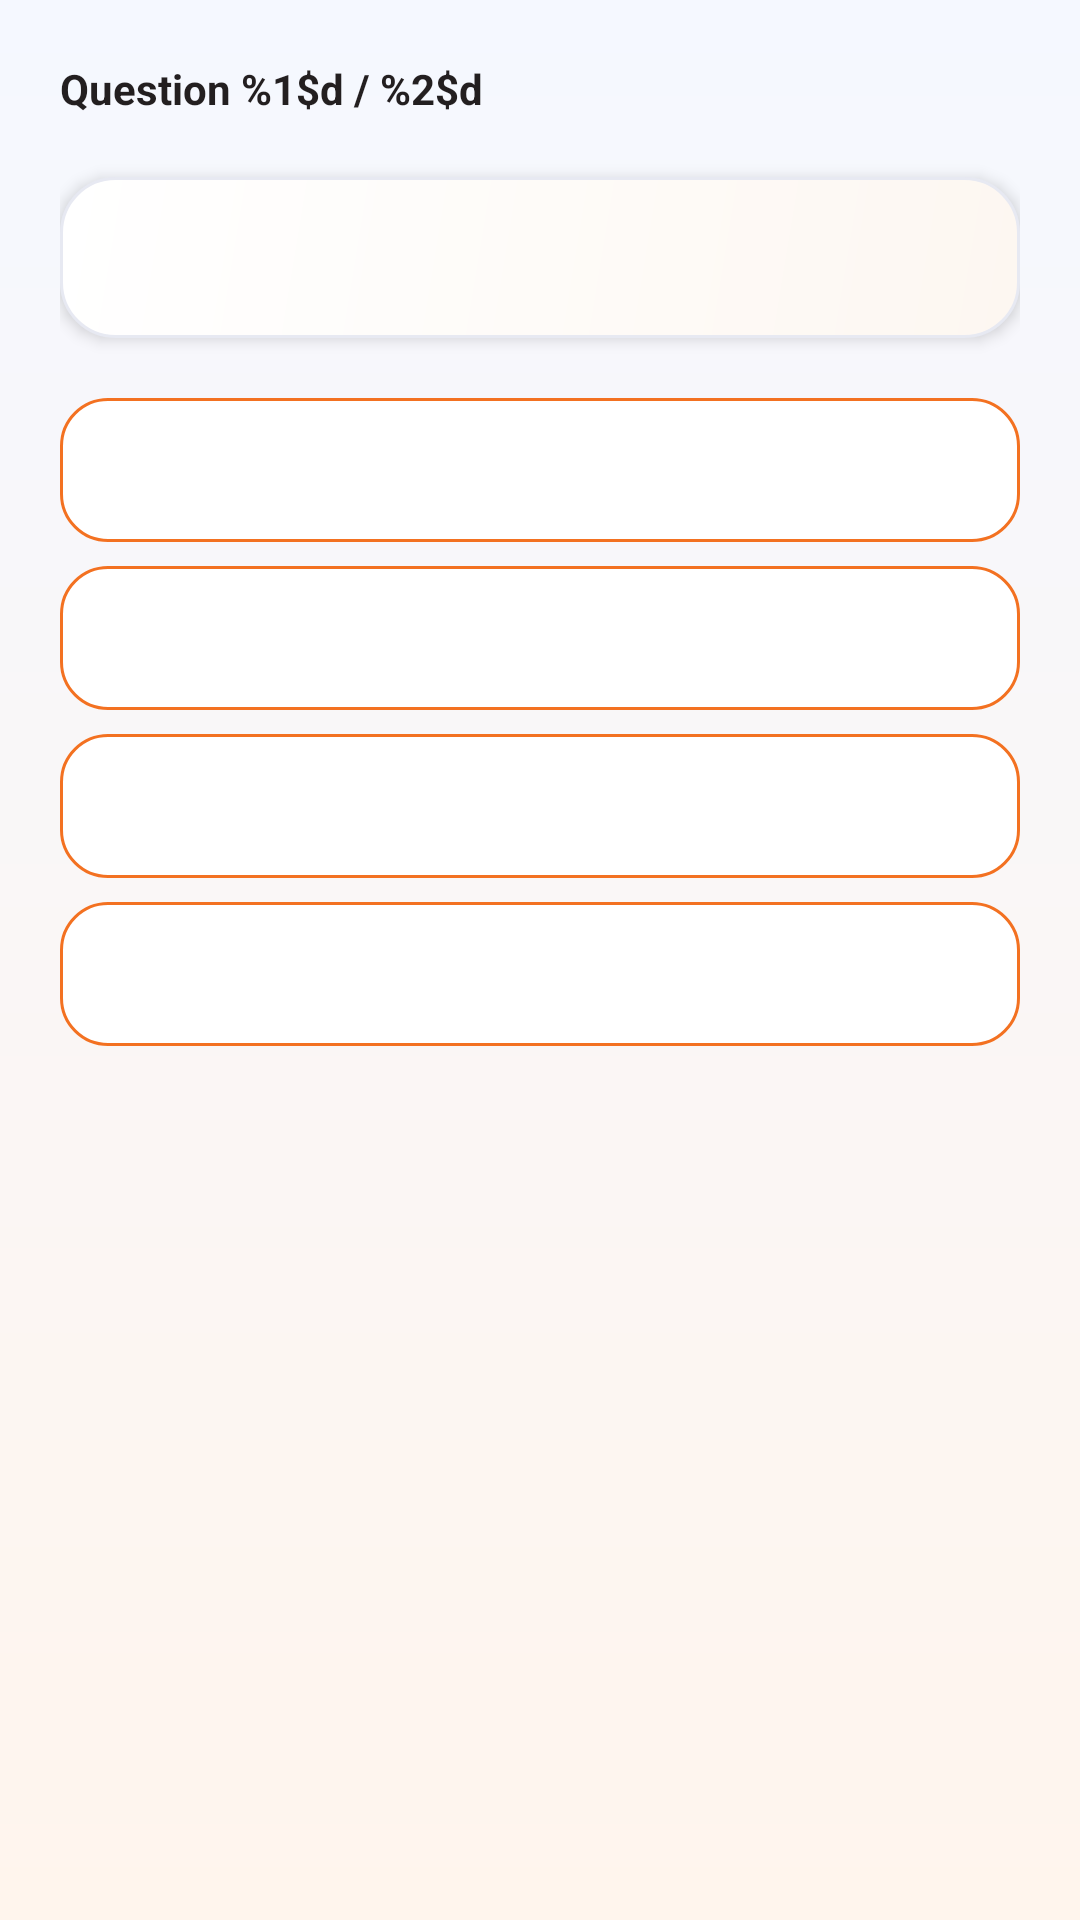

This screen was rendered from an Android layout file. Write that file and the resources it references.
<!-- AndroidManifest.xml: activity theme Theme.DrivestNavigation -->
<!-- res/layout/activity_quiz_play.xml -->
<?xml version="1.0" encoding="utf-8"?>
<androidx.constraintlayout.widget.ConstraintLayout xmlns:android="http://schemas.android.com/apk/res/android"
    xmlns:app="http://schemas.android.com/apk/res-auto"
    android:layout_width="match_parent"
    android:layout_height="match_parent"
    android:background="@drawable/bg_app_surface"
    android:padding="@dimen/dim_20">

    
    <LinearLayout
        android:id="@+id/quizPlayProgressHeader"
        android:layout_width="@dimen/dim_0"
        android:layout_height="wrap_content"
        android:orientation="horizontal"
        android:gravity="center_vertical"
        app:layout_constraintEnd_toEndOf="parent"
        app:layout_constraintStart_toStartOf="parent"
        app:layout_constraintTop_toTopOf="parent">

        <TextView
            android:id="@+id/quizPlayProgressText"
            android:layout_width="@dimen/dim_0"
            android:layout_height="wrap_content"
            android:layout_weight="1"
            android:text="@string/quiz_play_question_of"
            android:textColor="@color/theory_text_primary"
            android:textSize="@dimen/text_14"
            android:textStyle="bold" />

        <TextView
            android:id="@+id/quizPlayTimerText"
            android:layout_width="wrap_content"
            android:layout_height="wrap_content"
            android:textColor="@color/settings_accent"
            android:textSize="@dimen/text_14"
            android:textStyle="bold"
            android:visibility="gone" />
    </LinearLayout>

    
    <com.google.android.material.chip.Chip
        android:id="@+id/quizPlayPlayerChip"
        android:layout_width="wrap_content"
        android:layout_height="wrap_content"
        android:layout_marginTop="@dimen/dim_12"
        android:textColor="@color/theory_text_primary"
        app:layout_constraintEnd_toEndOf="parent"
        app:layout_constraintStart_toStartOf="parent"
        app:layout_constraintTop_toBottomOf="@id/quizPlayProgressHeader"
        android:visibility="gone" />

    
    <LinearLayout
        android:id="@+id/quizPlayQuestionCard"
        android:layout_width="@dimen/dim_0"
        android:layout_height="wrap_content"
        android:layout_marginTop="@dimen/dim_20"
        android:background="@drawable/bg_theory_panel"
        android:elevation="@dimen/dim_3"
        android:outlineProvider="background"
        android:orientation="vertical"
        android:padding="@dimen/dim_16"
        app:layout_constraintEnd_toEndOf="parent"
        app:layout_constraintStart_toStartOf="parent"
        app:layout_constraintTop_toBottomOf="@id/quizPlayPlayerChip">

        <TextView
            android:id="@+id/quizPlayQuestion"
            android:layout_width="match_parent"
            android:layout_height="wrap_content"
            android:textColor="@color/theory_text_primary"
            android:textSize="@dimen/text_16"
            android:textStyle="bold"
            android:lineSpacingExtra="@dimen/dim_2" />
    </LinearLayout>

    
    <LinearLayout
        android:id="@+id/quizPlayAnswersContainer"
        android:layout_width="@dimen/dim_0"
        android:layout_height="wrap_content"
        android:layout_marginTop="@dimen/dim_20"
        android:orientation="vertical"
        app:layout_constraintEnd_toEndOf="parent"
        app:layout_constraintStart_toStartOf="parent"
        app:layout_constraintTop_toBottomOf="@id/quizPlayQuestionCard">

        <com.google.android.material.button.MaterialButton
            android:id="@+id/quizPlayAnswer0"
            style="?attr/materialButtonOutlinedStyle"
            android:layout_width="match_parent"
            android:layout_height="@dimen/dim_48"
            android:layout_marginBottom="@dimen/dim_8"
            android:textAllCaps="false"
            android:textSize="@dimen/text_14"
            android:gravity="center" />

        <com.google.android.material.button.MaterialButton
            android:id="@+id/quizPlayAnswer1"
            style="?attr/materialButtonOutlinedStyle"
            android:layout_width="match_parent"
            android:layout_height="@dimen/dim_48"
            android:layout_marginBottom="@dimen/dim_8"
            android:textAllCaps="false"
            android:textSize="@dimen/text_14"
            android:gravity="center" />

        <com.google.android.material.button.MaterialButton
            android:id="@+id/quizPlayAnswer2"
            style="?attr/materialButtonOutlinedStyle"
            android:layout_width="match_parent"
            android:layout_height="@dimen/dim_48"
            android:layout_marginBottom="@dimen/dim_8"
            android:textAllCaps="false"
            android:textSize="@dimen/text_14"
            android:gravity="center" />

        <com.google.android.material.button.MaterialButton
            android:id="@+id/quizPlayAnswer3"
            style="?attr/materialButtonOutlinedStyle"
            android:layout_width="match_parent"
            android:layout_height="@dimen/dim_48"
            android:textAllCaps="false"
            android:textSize="@dimen/text_14"
            android:gravity="center" />
    </LinearLayout>

    
    <LinearLayout
        android:id="@+id/quizPlayExplanationCard"
        android:layout_width="@dimen/dim_0"
        android:layout_height="wrap_content"
        android:layout_marginTop="@dimen/dim_20"
        android:background="@drawable/bg_theory_panel"
        android:elevation="@dimen/dim_3"
        android:outlineProvider="background"
        android:orientation="vertical"
        android:padding="@dimen/dim_16"
        app:layout_constraintEnd_toEndOf="parent"
        app:layout_constraintStart_toStartOf="parent"
        app:layout_constraintTop_toBottomOf="@id/quizPlayAnswersContainer"
        android:visibility="gone">

        <TextView
            android:id="@+id/quizPlayExplanationLabel"
            android:layout_width="match_parent"
            android:layout_height="wrap_content"
            android:text="@string/quiz_play_explanation_label"
            android:textColor="@color/settings_accent"
            android:textSize="@dimen/text_12"
            android:textStyle="bold" />

        <TextView
            android:id="@+id/quizPlayExplanation"
            android:layout_width="match_parent"
            android:layout_height="wrap_content"
            android:layout_marginTop="@dimen/dim_8"
            android:textColor="@color/theory_text_primary"
            android:textSize="@dimen/text_14"
            android:lineSpacingExtra="@dimen/dim_2" />
    </LinearLayout>

    
    <com.google.android.material.button.MaterialButton
        android:id="@+id/quizPlayNextButton"
        android:layout_width="@dimen/dim_0"
        android:layout_height="@dimen/dim_52"
        android:layout_marginTop="@dimen/dim_20"
        android:layout_marginBottom="@dimen/dim_20"
        android:text="@string/quiz_play_next"
        android:textAllCaps="false"
        android:textSize="@dimen/text_16"
        app:layout_constraintBottom_toBottomOf="parent"
        app:layout_constraintEnd_toEndOf="parent"
        app:layout_constraintStart_toStartOf="parent"
        android:visibility="gone" />
</androidx.constraintlayout.widget.ConstraintLayout>
<!-- resources referenced by this layout -->
<resources>
  <color name="settings_accent">#F37121</color>
  <color name="theory_text_primary">#231F20</color>
  <dimen name="dim_0">0dp</dimen>
  <dimen name="dim_12">12dp</dimen>
  <dimen name="dim_16">16dp</dimen>
  <dimen name="dim_2">2dp</dimen>
  <dimen name="dim_20">20dp</dimen>
  <dimen name="dim_3">3dp</dimen>
  <dimen name="dim_48">48dp</dimen>
  <dimen name="dim_52">52dp</dimen>
  <dimen name="dim_8">8dp</dimen>
  <dimen name="text_12">12sp</dimen>
  <dimen name="text_14">14sp</dimen>
  <dimen name="text_16">16sp</dimen>
  <!-- drawable bg_app_surface (drawable) -->
  <?xml version="1.0" encoding="utf-8"?>
  <shape xmlns:android="http://schemas.android.com/apk/res/android">
      <gradient
          android:angle="270"
          android:startColor="@color/app_surface_bg_top"
          android:endColor="@color/app_surface_bg_bottom" />
  </shape>
  <!-- drawable bg_theory_panel (drawable) -->
  <?xml version="1.0" encoding="utf-8"?>
  <shape xmlns:android="http://schemas.android.com/apk/res/android">
      <corners android:radius="18dp" />
      <gradient
          android:angle="315"
          android:startColor="#FFFFFFFF"
          android:endColor="#FFFDF7F1" />
      <stroke
          android:width="1dp"
          android:color="@color/app_card_stroke" />
  </shape>
  <string name="quiz_play_explanation_label">Explanation</string>
  <string name="quiz_play_next">Next Question</string>
  <string name="quiz_play_question_of">Question %1$d / %2$d</string>
  <color name="app_surface_bg_top">#F5F8FF</color>
  <color name="app_surface_bg_bottom">#FFF5ED</color>
  <color name="app_card_stroke">#E7E9F2</color>
  <color name="settings_hero_end">#2D2B38</color>
  <color name="speedometer_alert">#DC2626</color>
  <color name="settings_accent_soft">#FFE9D6</color>
  <style name="Widget.Drivest.Button" parent="Widget.MaterialComponents.Button">
          <item name="backgroundTint">@color/settings_accent</item>
          <item name="android:textColor">@android:color/white</item>
          <item name="iconTint">@android:color/white</item>
          <item name="cornerRadius">16dp</item>
          <item name="android:insetLeft">0dp</item>
          <item name="android:insetRight">0dp</item>
          <item name="android:insetTop">0dp</item>
          <item name="android:insetBottom">0dp</item>
          <item name="android:letterSpacing">0</item>
          <item name="android:minHeight">52dp</item>
          <item name="android:elevation">2dp</item>
      </style>
  <style name="ThemeOverlay.Drivest.MaterialAlertDialog" parent="ThemeOverlay.MaterialComponents.MaterialAlertDialog">
          <item name="buttonBarPositiveButtonStyle">@style/Widget.Drivest.Button.Text.Dialog</item>
          <item name="buttonBarNegativeButtonStyle">@style/Widget.Drivest.Button.Text.Dialog</item>
          <item name="buttonBarNeutralButtonStyle">@style/Widget.Drivest.Button.Text.Dialog</item>
      </style>
  <style name="ShapeAppearance.Drivest.Medium" parent="ShapeAppearance.MaterialComponents.MediumComponent">
          <item name="cornerFamily">rounded</item>
          <item name="cornerSize">18dp</item>
      </style>
  <style name="ShapeAppearance.Drivest.Small" parent="ShapeAppearance.MaterialComponents.SmallComponent">
          <item name="cornerFamily">rounded</item>
          <item name="cornerSize">14dp</item>
      </style>
</resources>
